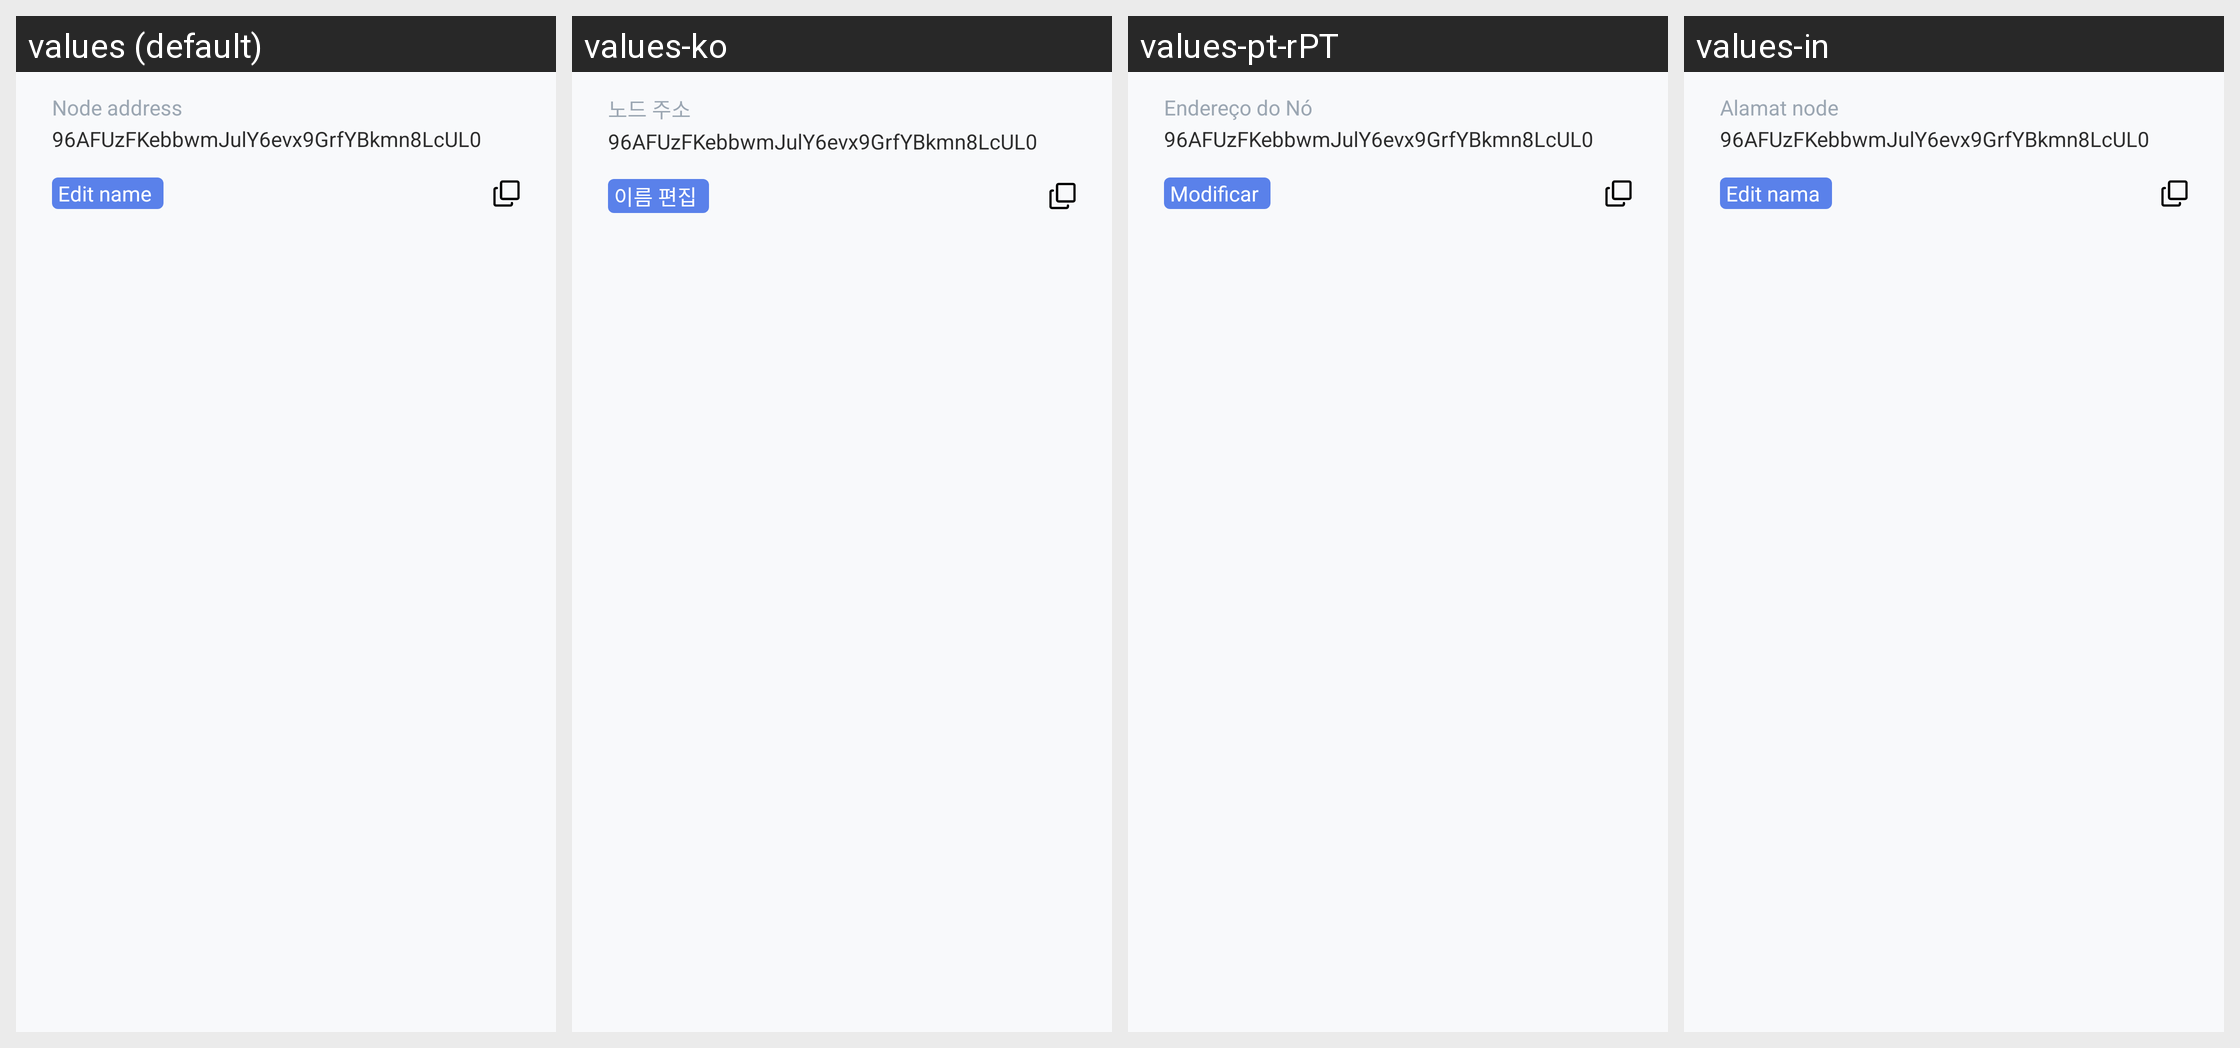

Here is an Android app screen in its default locale and in the app's own translations. Write out the translated-string differences for the strings that appear on this screen.
Android screen res/layout/fragment_bottom_sheet_cancel_or_incoming_leasing_layout.xml rendered under 4 locales, left to right: values (default), values-ko, values-pt-rPT, values-in. Device: Nexus 5 (rendered at 1080×1920; each locale shown at half size, 540×960, under a caption strip naming it); theme AppTheme.
Other locales in the repository, not shown: values-de, values-es, values-fr, values-hi, values-hi-rIN, values-id, values-it, values-ja, values-nl, values-nl-rNL, values-pl, values-pt, values-pt-rBR, values-ru, values-tr, values-zh, values-zh-rCN.
Strings drawn on this screen, with the default value and each locale's value (text and hints the layout hard-codes, and strings that could not be matched under every locale, appear in the picture but are not listed):

history_details_node_address
  values: Node address
  values-ko: 노드 주소
  values-pt-rPT: Endereço do Nó
  values-in: Alamat node

history_details_edit_address
  values: Edit name
  values-ko: 이름 편집
  values-pt-rPT: Modificar
  values-in: Edit nama
